Run: headless pygame with SDL's dummy video driver; simulated clock (each Clock.tick advances the game by its frame time, no real sleeping); random seed 0; keys injected as events and as key.get_pressed() state; no mouse input.
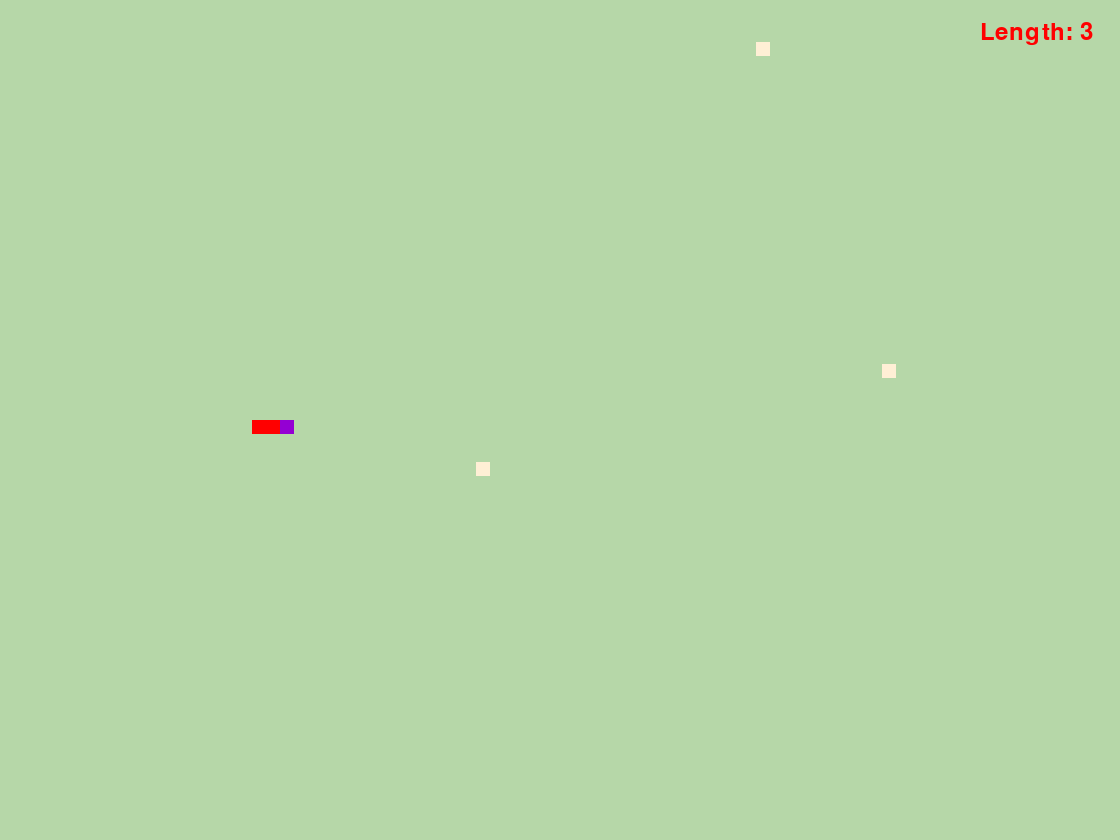
Frame 1 of 4 · flips 1–60 · no input
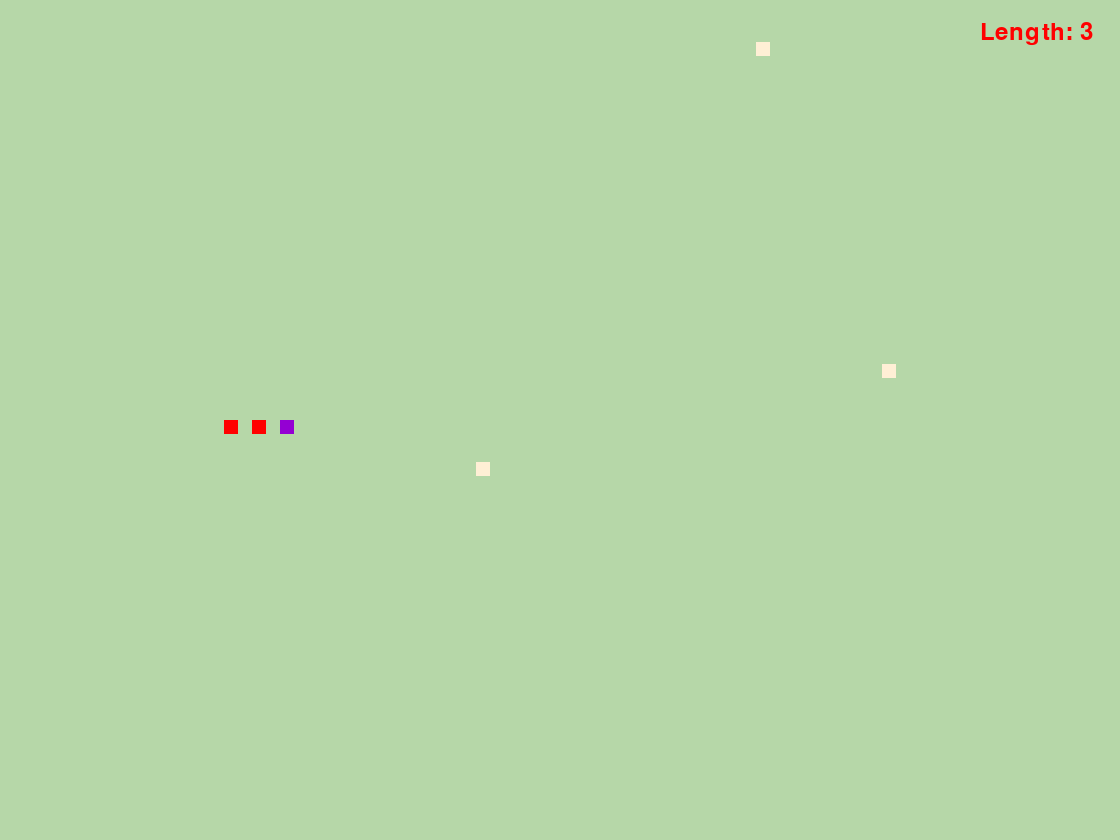
Frame 2 of 4 · flips 61–180 · tapped SPACE, RETURN · held RIGHT (→), D
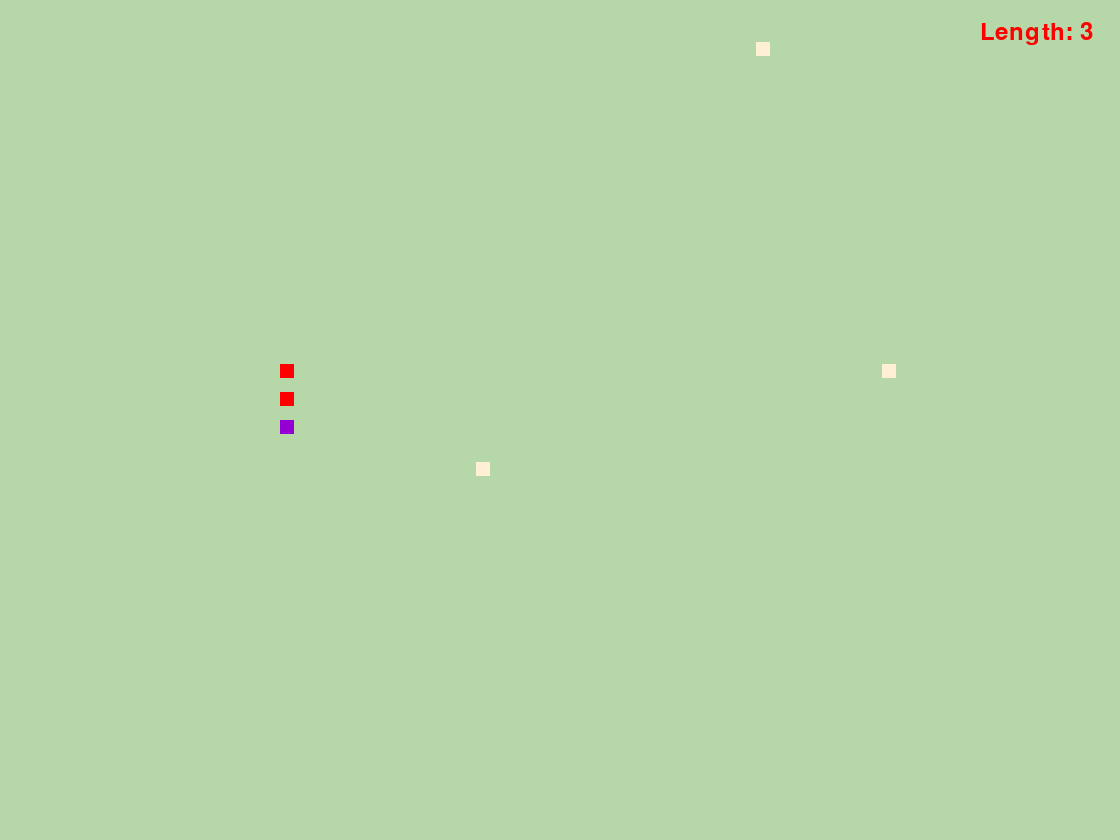
Frame 3 of 4 · flips 181–300 · held DOWN (↓), S
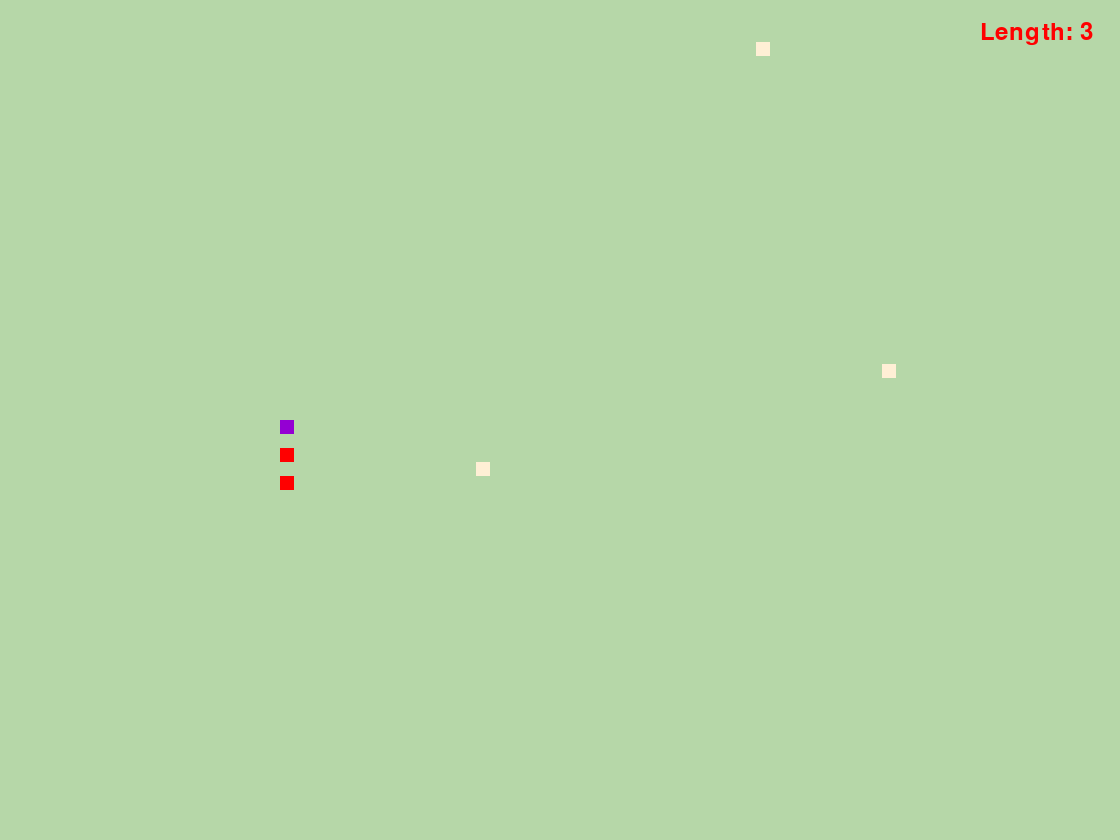
Frame 4 of 4 · flips 301–420 · held LEFT (←), A, UP (↑), W

The pygame program that drew these frames:

import pygame
import sys
from pygame.sprite import Group
import copy
from pygame.sprite import Sprite
import random
import pygame.font

def run_game():
    pygame.init()
    screen = pygame.display.set_mode((1120,840))
    pygame.display.set_caption('tanshishe')
    she = She(screen)
    food = Food(screen,she)
    foods = Group()
    while True:
        check_event(she)
        # check_peng()
        record = Record(she,screen)
        she.update()
        check_out(she)
        check_eat(foods,she)
        creat_food(screen,she,foods)
        update_screen(screen,she,foods,record)
        clock = pygame.time.Clock()
        clock.tick(8)

class She(Sprite):
    def __init__(self,screen):
        super(She,self).__init__()
        self.p_list = [[560,420],[546,420],[532,420]]
        self.direction = 'R'
        self.rect = pygame.Rect(self.p_list[0][0],self.p_list[0][1],14,14)
        self.rects = [pygame.Rect(p[0],p[1],14,14) for p in self.p_list]
        self.screen = screen
        self.speed = 14
    def update(self):
        self.yidong()
        if self.direction == 'R':
            self.p_list[0][0] += self.speed
        elif self.direction == 'L':
            self.p_list[0][0] -= self.speed
        elif self.direction == 'U':
            self.p_list[0][1] -= self.speed
        elif self.direction == 'D':
            self.p_list[0][1] += self.speed
        self.rect.x= self.p_list[0][0]
        self.rect.y = self.p_list[0][1]
    def yidong(self):
        self.p_list_copy = copy.deepcopy(self.p_list)
        for i in range(1,len(self.p_list)):
             self.p_list[i] = self.p_list_copy[i-1]
    def draw_she(self):
        for pp in self.p_list:
            pygame.draw.rect(self.screen,(255,0,0),pygame.Rect(pp[0],pp[1],14,14))
        pygame.draw.rect(self.screen,(148,0,211),[self.p_list[0][0],self.p_list[0][1],14,14])

class Food(Sprite):
    def __init__(self,screen,she):
        super(Food,self).__init__()
        self.screen = screen
        self.color = (255,239,213)
        self.list = copy.copy(she.p_list)
        self.creat()
    def creat(self):
        self.xy = [random.randint(1,79)*14,random.randint(1,59)*14]
        if  self.xy not in self.list :
            self.rect = pygame.Rect(self.xy[0],self.xy[1],14,14)
        else:
            self.creat()
    def draw_food(self):
        pygame.draw.rect(self.screen,self.color,self.rect)

def creat_food(screen,she,foods):
    if len(foods) < 3 :
        new_food = Food(screen,she)
        foods.add(new_food)

def update_screen(screen,she,foods,record):
    screen.fill((182,215,168))
    she.draw_she()
    for food in foods:
        food.draw_food()
    record.blit_rec()
    pygame.display.flip()

def check_event(she):
    for event in pygame.event.get():
        if event.type == pygame.QUIT:
            sys.exit()
        elif event.type == pygame.KEYDOWN:
            check_down(event,she)
def check_down(event,she):
    if event.key == pygame.K_RIGHT and she.direction != 'L':
        she.direction = 'R'
    elif event.key == pygame.K_LEFT and she.direction != 'R':
        she.direction = 'L'
    elif event.key == pygame.K_DOWN and she.direction != 'U':
        she.direction = 'D'
    elif event.key == pygame.K_UP and she.direction != 'D':
        she.direction = 'U'
    elif event.key == pygame.K_SPACE and she.speed == 14 :
        she.speed = 28
    elif event.key == pygame.K_SPACE and she.speed == 28 :
        she.speed = 14
def check_eat(foods,she):
    for food in foods:
        if food.xy in she.p_list:
            foods.remove(food)
            she.p_list.extend(she.p_list[-3:])
def check_out(she):
    if she.p_list[0][0] < 0:
        she.p_list[0][0] +=  1120
    elif she.p_list[0][0] > 1120:
        she.p_list[0][0] -=  1120
    elif she.p_list[0][1] < 0:
        she.p_list[0][1] += 840
    elif she.p_list[0][1] > 840:
        she.p_list[0][1] -= 840

class Record:
    def __init__(self,she,screen):
        self.screen = screen
        self.font = pygame.font.SysFont(None,36)
        self.text = self.font.render('Length: '+str(len(she.p_list)),True,(255,0,0))
        self.record_rect = [980,20]
    def blit_rec(self):
        self.screen.blit(self.text,self.record_rect)

run_game()
